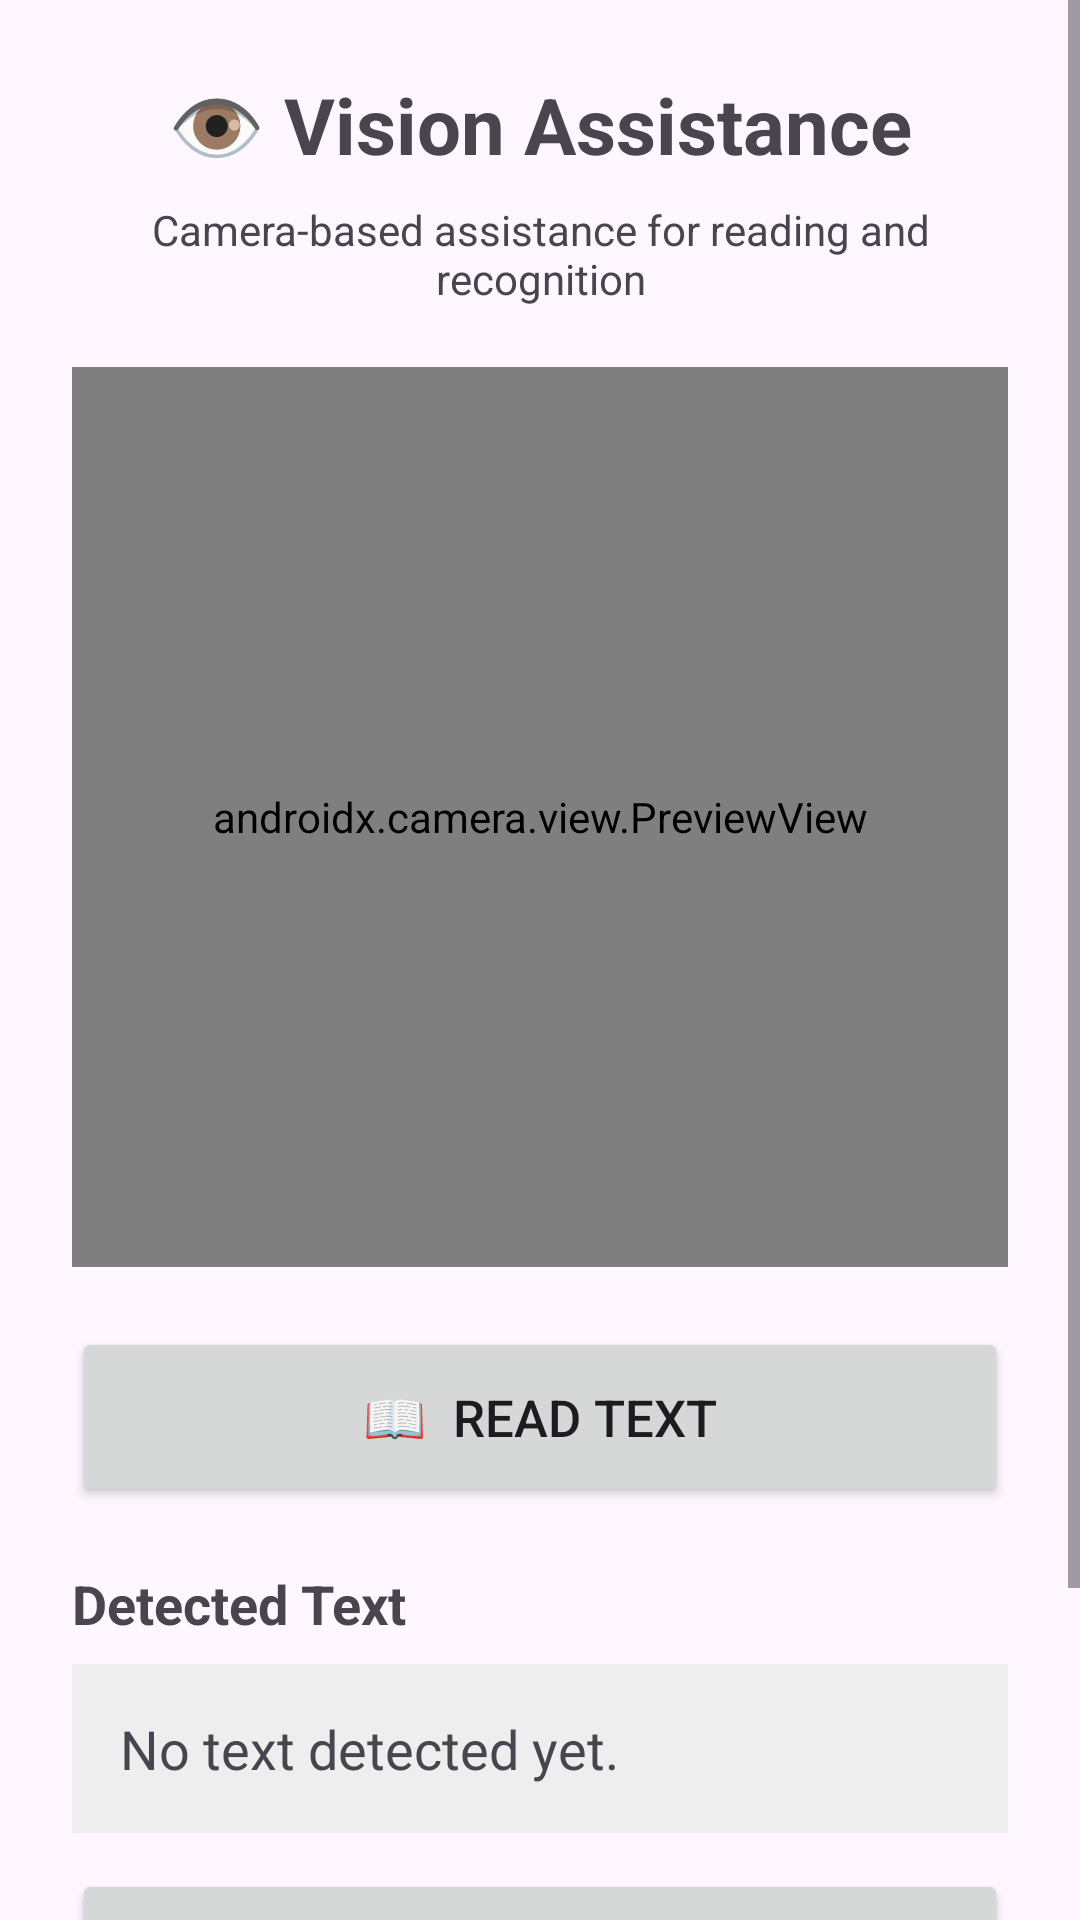

This screen was rendered from an Android layout file. Write that file and the resources it references.
<!-- AndroidManifest.xml: application theme Theme.SenseConnect -->
<!-- res/layout/activity_blind.xml -->
<?xml version="1.0" encoding="utf-8"?>
<ScrollView xmlns:android="http://schemas.android.com/apk/res/android"
    android:layout_width="match_parent"
    android:layout_height="match_parent">

    <LinearLayout
        android:layout_width="match_parent"
        android:layout_height="wrap_content"
        android:orientation="vertical"
        android:padding="24dp">

        
        <TextView
            android:id="@+id/tvVisionTitle"
            android:layout_width="match_parent"
            android:layout_height="wrap_content"
            android:text="👁 Vision Assistance"
            android:textSize="26sp"
            android:textStyle="bold"
            android:gravity="center"
            android:layout_marginBottom="8dp" />

        <TextView
            android:id="@+id/tvVisionSubtitle"
            android:layout_width="match_parent"
            android:layout_height="wrap_content"
            android:text="Camera-based assistance for reading and recognition"
            android:textSize="14sp"
            android:gravity="center"
            android:layout_marginBottom="20dp" />

        
        <FrameLayout
            android:id="@+id/cameraContainer"
            android:layout_width="match_parent"
            android:layout_height="300dp"
            android:background="#202124"
            android:layout_marginBottom="20dp">

            <androidx.camera.view.PreviewView
                android:id="@+id/previewView"
                android:layout_width="match_parent"
                android:layout_height="match_parent" />
        </FrameLayout>

        
        <Button
            android:id="@+id/btnReadText"
            android:layout_width="match_parent"
            android:layout_height="60dp"
            android:text="📖  READ TEXT"
            android:textSize="17sp"
            android:layout_marginBottom="12dp" />

        
        <TextView
            android:id="@+id/tvDetectedLabel"
            android:layout_width="match_parent"
            android:layout_height="wrap_content"
            android:text="Detected Text"
            android:textSize="18sp"
            android:textStyle="bold"
            android:layout_marginTop="8dp" />

        
        <TextView
            android:id="@+id/tvDetectedText"
            android:layout_width="match_parent"
            android:layout_height="wrap_content"
            android:text="No text detected yet."
            android:textSize="18sp"
            android:padding="16dp"
            android:background="#EEEEEE"
            android:layout_marginTop="8dp"
            android:layout_marginBottom="12dp" />

        
        <Button
            android:id="@+id/btnReadAloud"
            android:layout_width="match_parent"
            android:layout_height="60dp"
            android:text="🔊  READ ALOUD"
            android:textSize="17sp"
            android:layout_marginBottom="12dp" />

        
        <Button
            android:id="@+id/btnBack"
            android:layout_width="match_parent"
            android:layout_height="55dp"
            android:text="← BACK"
            android:textSize="16sp" />

    </LinearLayout>

</ScrollView>
<!-- resources referenced by this layout -->
<resources>
  <style name="Theme.SenseConnect" parent="Base.Theme.SenseConnect" />
  <style name="Base.Theme.SenseConnect" parent="Theme.Material3.DayNight.NoActionBar">
          
          
      </style>
</resources>
